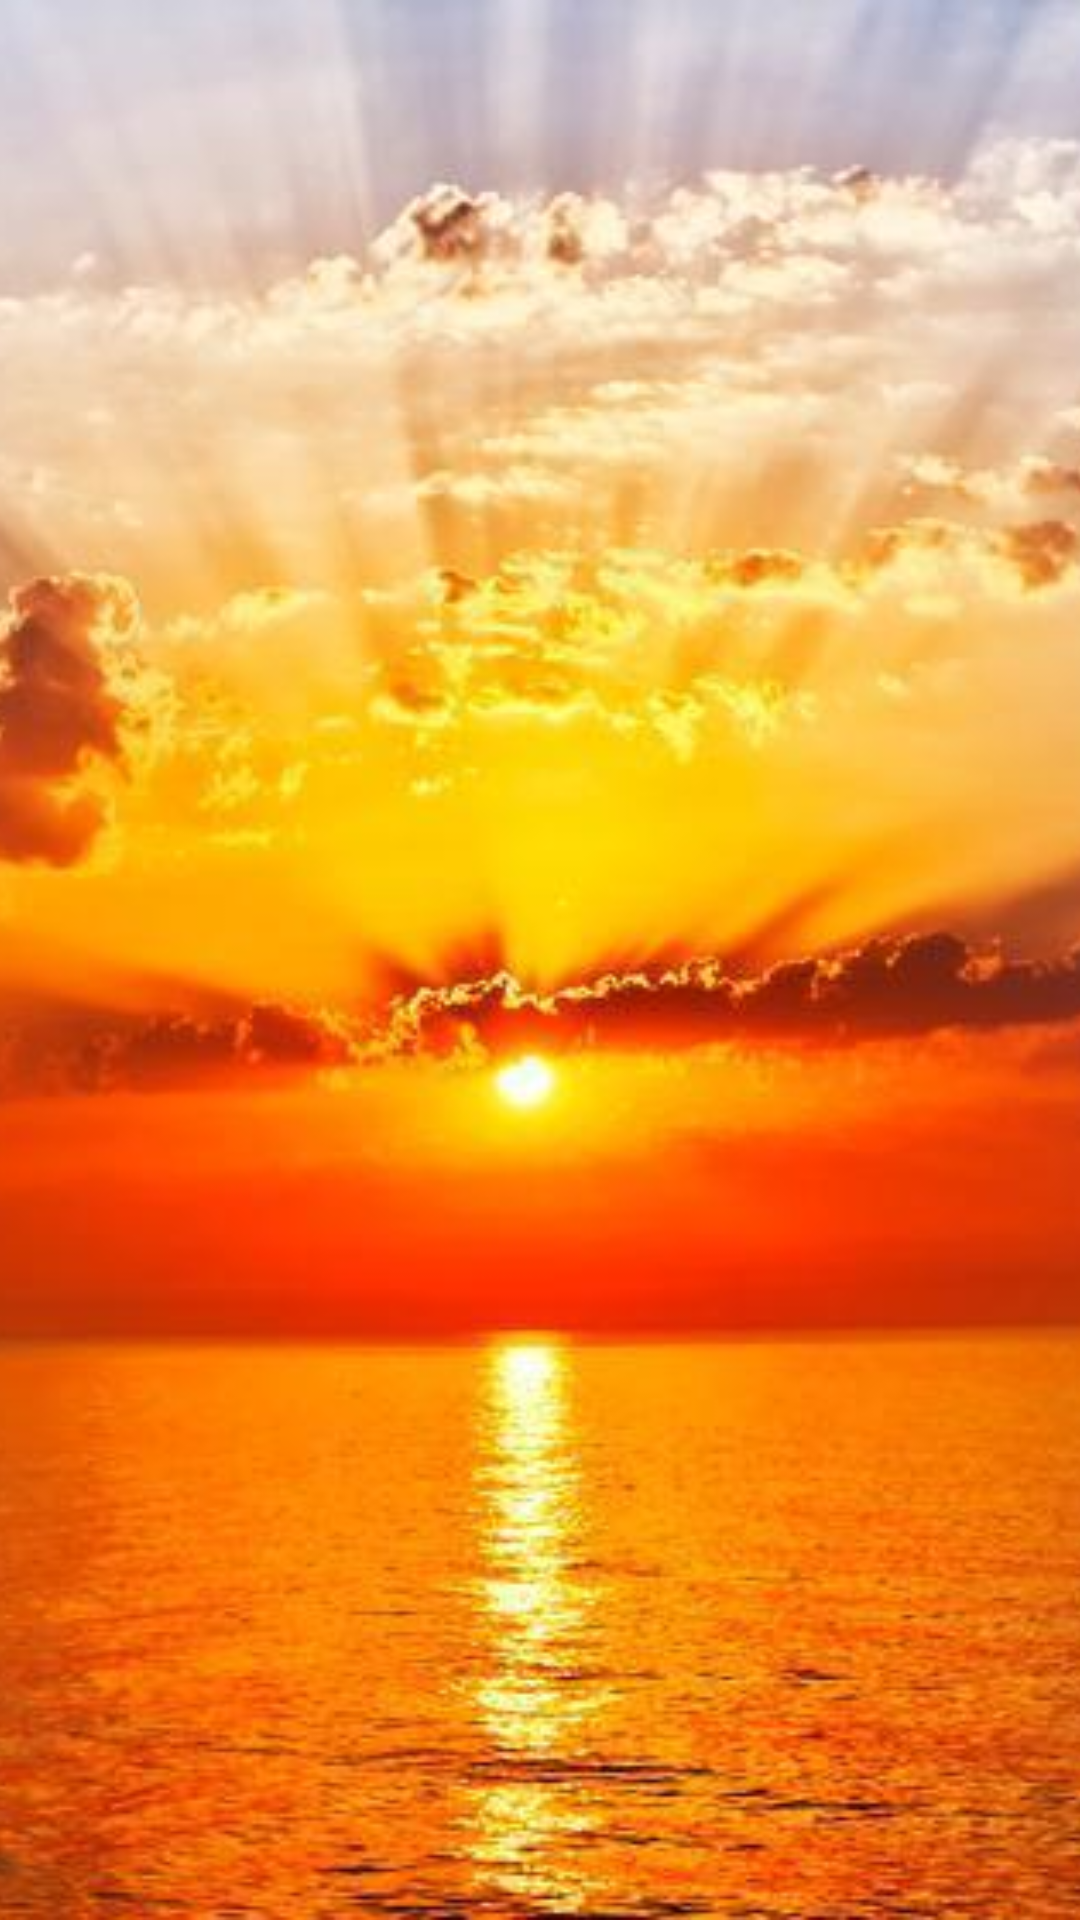

Android layout source for this screen:
<!-- AndroidManifest.xml: application theme SparkleMotionTheme -->
<!-- res/layout/sunrise_page.xml -->
<?xml version="1.0" encoding="utf-8"?>
<LinearLayout xmlns:android="http://schemas.android.com/apk/res/android"
    android:orientation="vertical"
    android:layout_width="match_parent"
    android:layout_height="match_parent">

    <ImageView
        android:id="@+id/pic_img_view"
        android:layout_width="match_parent"
        android:layout_height="match_parent"
        android:src="@drawable/sunrise"
        android:scaleType="centerCrop"/>

</LinearLayout>
<!-- resources referenced by this layout -->
<resources>
  <!-- drawable sunrise: jpeg bitmap (drawable-nodpi, 58551 bytes) -->
  <style name="SparkleMotionTheme" parent="android:Theme.DeviceDefault" />
</resources>
